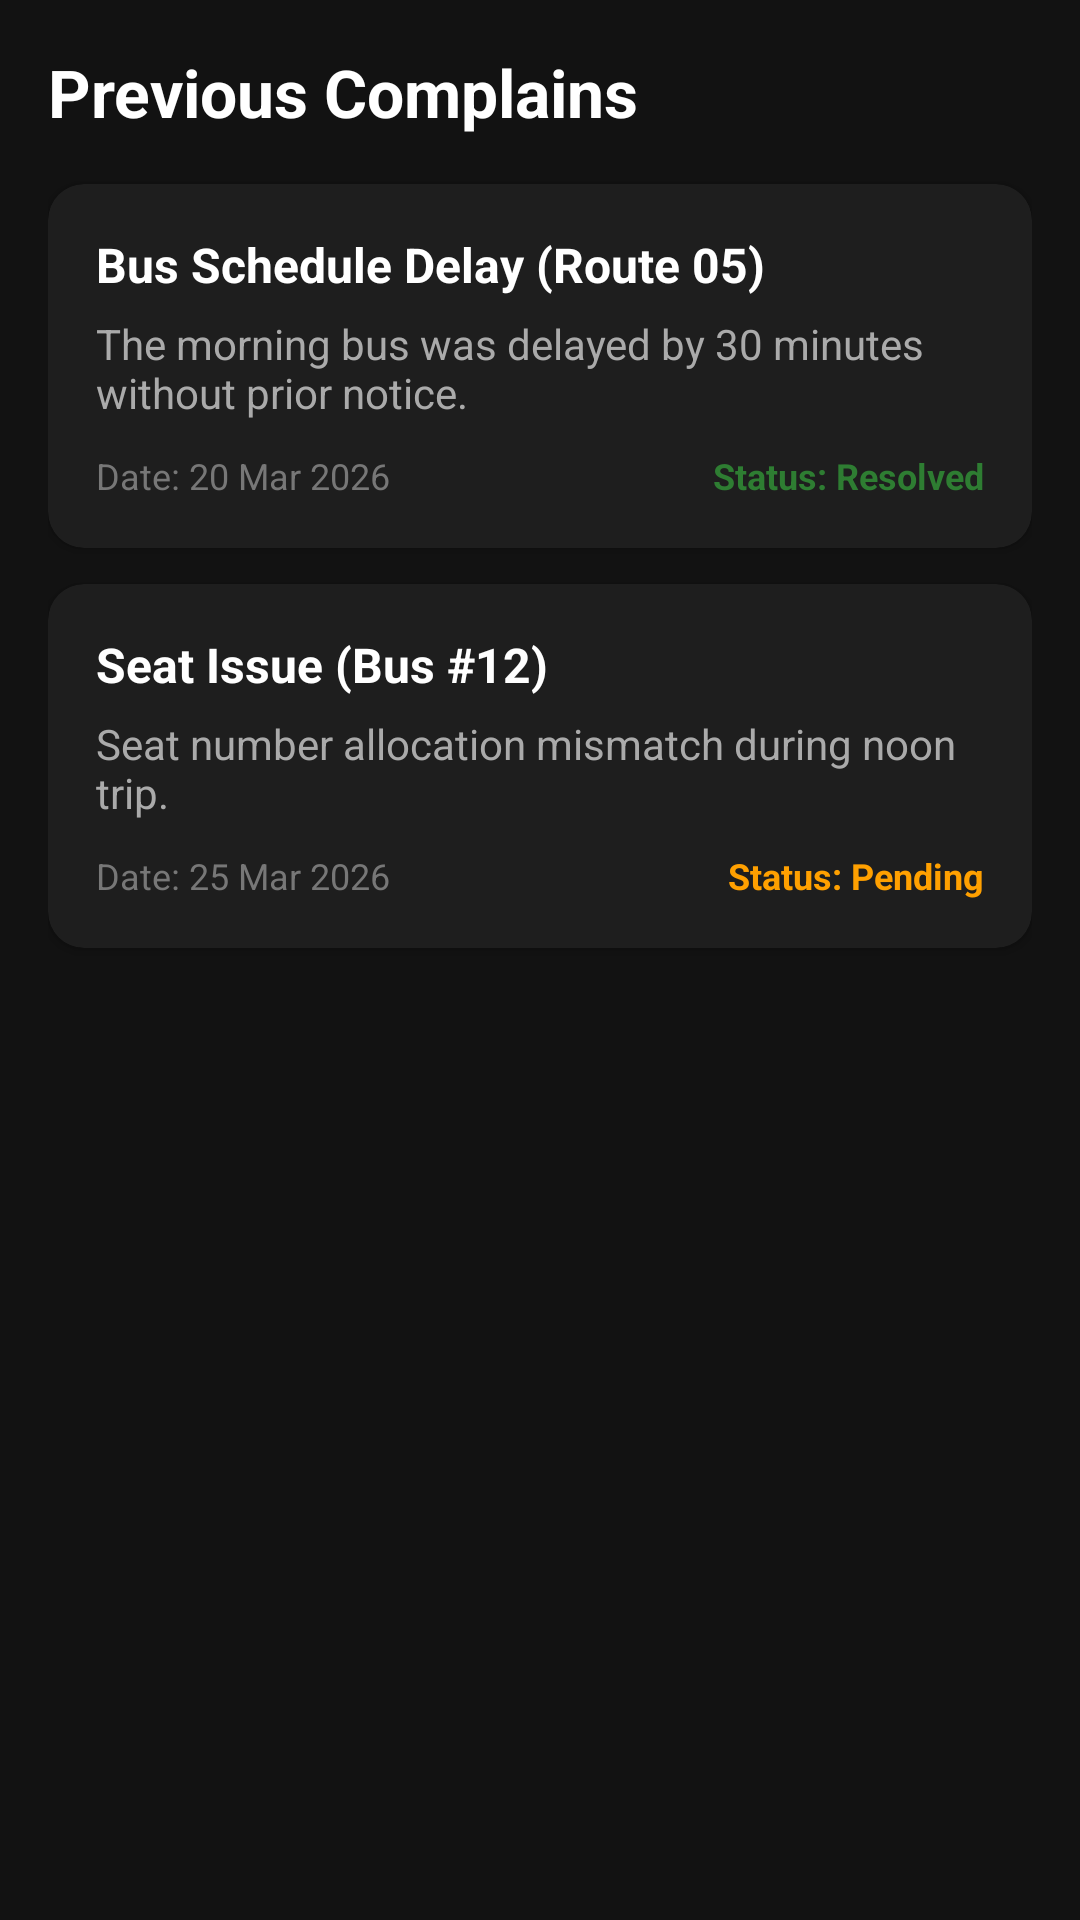

Layout XML and referenced resources for this Android screen:
<!-- AndroidManifest.xml: application theme Theme.DIU_Transport -->
<!-- res/layout/activity_previous_complain.xml -->
<?xml version="1.0" encoding="utf-8"?>
<ScrollView xmlns:android="http://schemas.android.com/apk/res/android"
    xmlns:app="http://schemas.android.com/apk/res-auto"
    xmlns:tools="http://schemas.android.com/tools"
    android:id="@+id/main"
    android:layout_width="match_parent"
    android:layout_height="match_parent"
    android:background="#121212"
    android:fillViewport="true"
    tools:context=".activity.complaint.PreviousComplainActivity">

    <LinearLayout
        android:layout_width="match_parent"
        android:layout_height="wrap_content"
        android:orientation="vertical"
        android:padding="16dp">

        <TextView
            android:layout_width="wrap_content"
            android:layout_height="wrap_content"
            android:layout_marginBottom="16dp"
            android:text="Previous Complains"
            android:textColor="#FFFFFF"
            android:textSize="22sp"
            android:textStyle="bold" />

        
        <androidx.cardview.widget.CardView
            android:layout_width="match_parent"
            android:layout_height="wrap_content"
            android:layout_marginBottom="12dp"
            app:cardBackgroundColor="#1E1E1E"
            app:cardCornerRadius="12dp">

            <LinearLayout
                android:layout_width="match_parent"
                android:layout_height="wrap_content"
                android:orientation="vertical"
                android:padding="16dp">

                <TextView
                    android:layout_width="wrap_content"
                    android:layout_height="wrap_content"
                    android:text="Bus Schedule Delay (Route 05)"
                    android:textColor="#FFFFFF"
                    android:textSize="16sp"
                    android:textStyle="bold" />

                <TextView
                    android:layout_width="wrap_content"
                    android:layout_height="wrap_content"
                    android:layout_marginTop="6dp"
                    android:text="The morning bus was delayed by 30 minutes without prior notice."
                    android:textColor="#AAAAAA"
                    android:textSize="14sp" />

                <LinearLayout
                    android:layout_width="match_parent"
                    android:layout_height="wrap_content"
                    android:layout_marginTop="10dp"
                    android:orientation="horizontal">

                    <TextView
                        android:layout_width="0dp"
                        android:layout_height="wrap_content"
                        android:layout_weight="1"
                        android:text="Date: 20 Mar 2026"
                        android:textColor="#777777"
                        android:textSize="12sp" />

                    <TextView
                        android:layout_width="wrap_content"
                        android:layout_height="wrap_content"
                        android:text="Status: Resolved"
                        android:textColor="#2E7D32"
                        android:textSize="12sp"
                        android:textStyle="bold" />
                </LinearLayout>
            </LinearLayout>
        </androidx.cardview.widget.CardView>

        
        <androidx.cardview.widget.CardView
            android:layout_width="match_parent"
            android:layout_height="wrap_content"
            android:layout_marginBottom="12dp"
            app:cardBackgroundColor="#1E1E1E"
            app:cardCornerRadius="12dp">

            <LinearLayout
                android:layout_width="match_parent"
                android:layout_height="wrap_content"
                android:orientation="vertical"
                android:padding="16dp">

                <TextView
                    android:layout_width="wrap_content"
                    android:layout_height="wrap_content"
                    android:text="Seat Issue (Bus #12)"
                    android:textColor="#FFFFFF"
                    android:textSize="16sp"
                    android:textStyle="bold" />

                <TextView
                    android:layout_width="wrap_content"
                    android:layout_height="wrap_content"
                    android:layout_marginTop="6dp"
                    android:text="Seat number allocation mismatch during noon trip."
                    android:textColor="#AAAAAA"
                    android:textSize="14sp" />

                <LinearLayout
                    android:layout_width="match_parent"
                    android:layout_height="wrap_content"
                    android:layout_marginTop="10dp"
                    android:orientation="horizontal">

                    <TextView
                        android:layout_width="0dp"
                        android:layout_height="wrap_content"
                        android:layout_weight="1"
                        android:text="Date: 25 Mar 2026"
                        android:textColor="#777777"
                        android:textSize="12sp" />

                    <TextView
                        android:layout_width="wrap_content"
                        android:layout_height="wrap_content"
                        android:text="Status: Pending"
                        android:textColor="#FFA000"
                        android:textSize="12sp"
                        android:textStyle="bold" />
                </LinearLayout>
            </LinearLayout>
        </androidx.cardview.widget.CardView>

    </LinearLayout>
</ScrollView>
<!-- resources referenced by this layout -->
<resources>
  <style name="Theme.DIU_Transport" parent="Base.Theme.DIU_Transport" />
  <style name="Base.Theme.DIU_Transport" parent="Theme.Material3.DayNight.NoActionBar">
          
          
      </style>
</resources>
